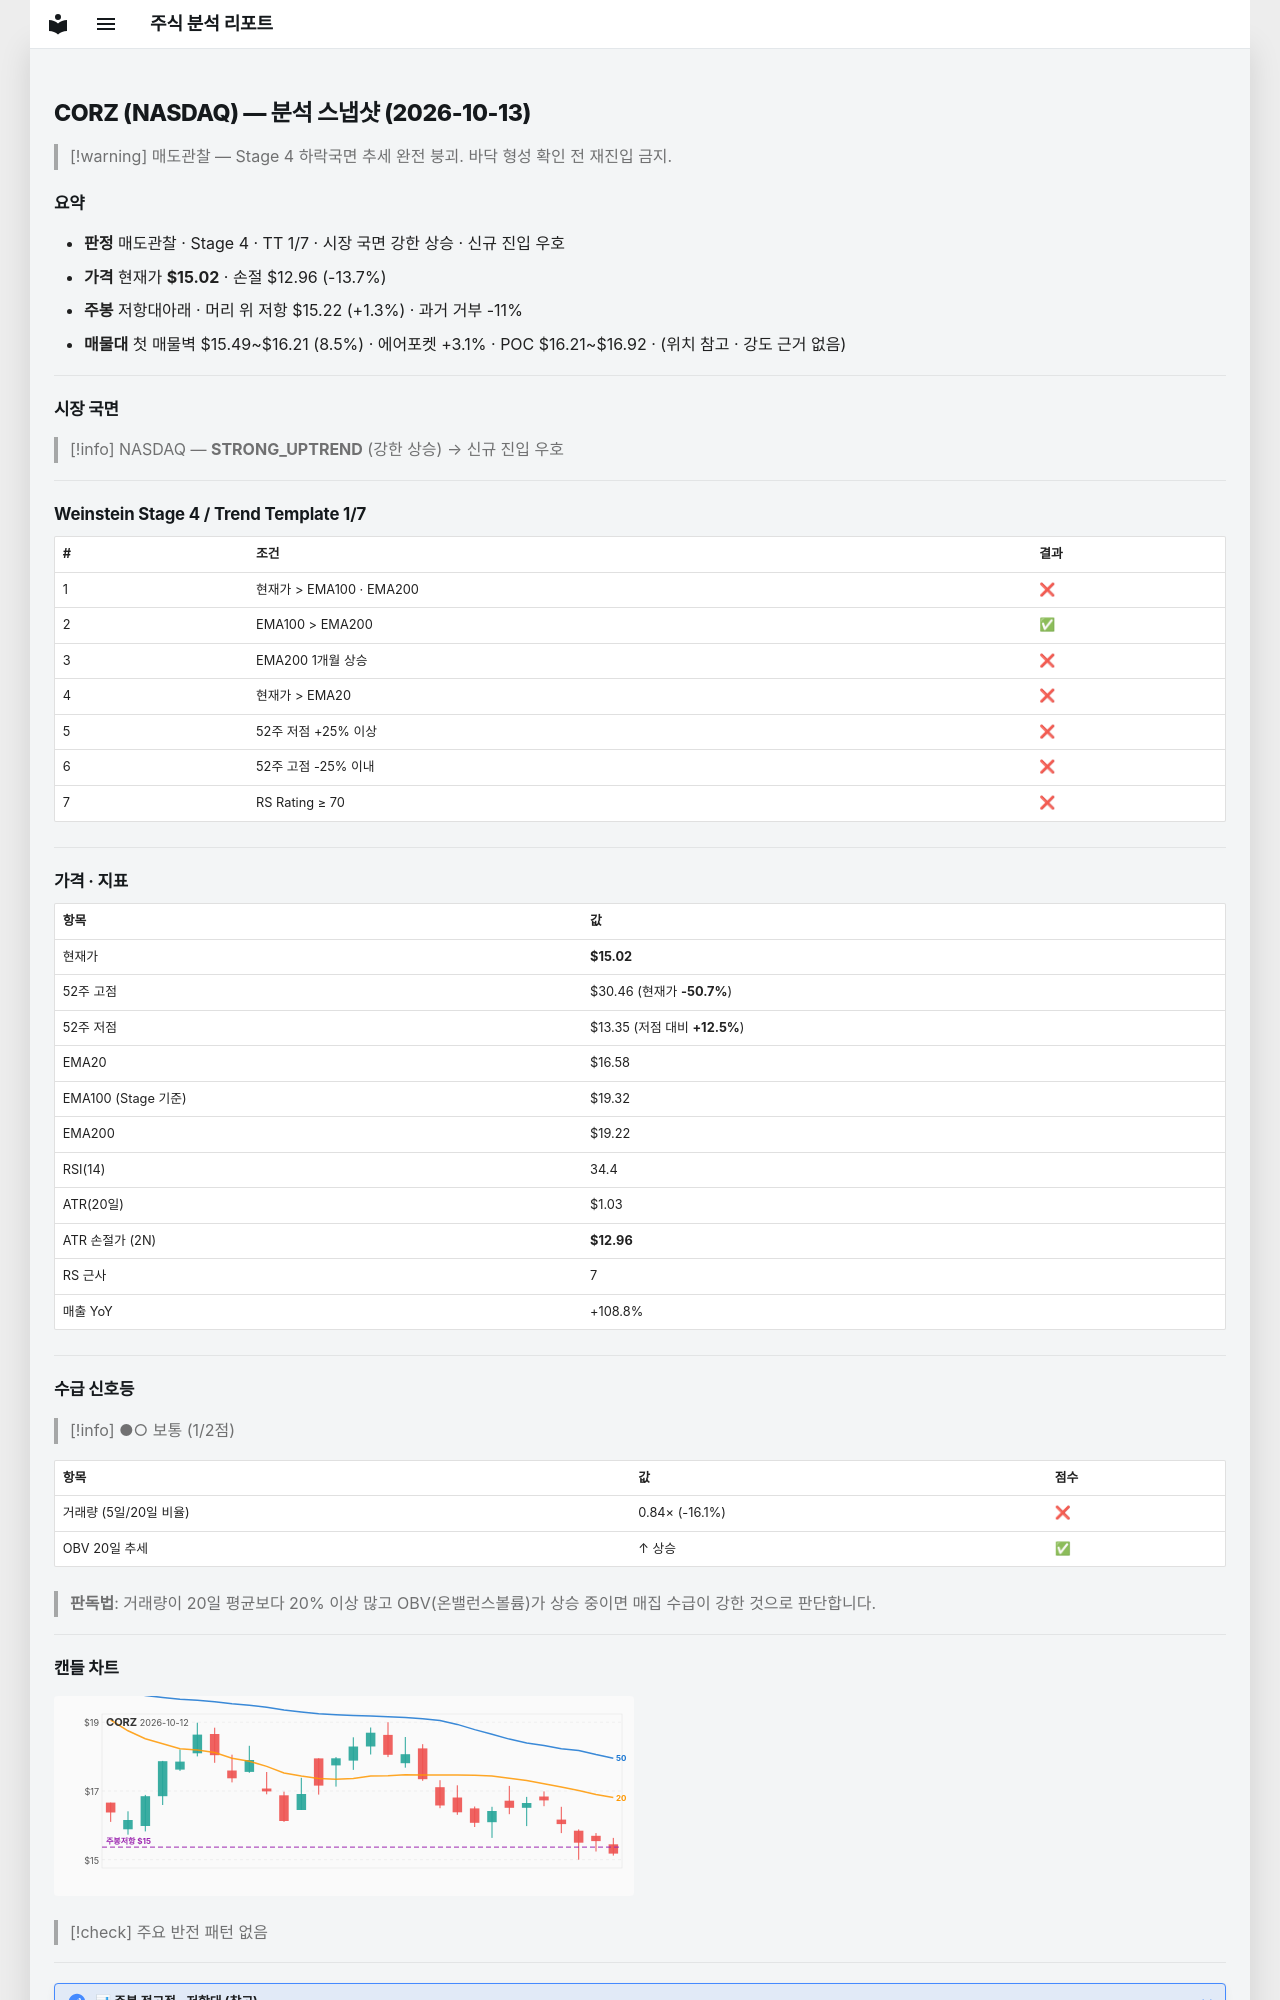

repository: soloandco/stock-reports · page: snapshots/CORZ-2026-10-13/index.html · generator: mkdocs

---
type: analysis-snapshot
title: CORZ 분석 스냅샷
ticker: CORZ
market: NASDAQ
created: 2026-10-13
updated: 2026-10-13
bar-date: 2026-10-12
verdict: 매도관찰
real-rr: 0.10
sma50-gap-pct: -9.4
weekly-position: 저항대아래
weekly-overhead-price: 15.22
weekly-overhead-pct: 1.3
stage: 4
trend-template-score: 1
tt-max: 7
ma-set: ema-20-100-200
price: 15.020000457763672
stop-price: 12.95671902901773
market-regime: STRONG_UPTREND
supply-demand-score: 1/2
supply-demand-label: 보통
status: tracking
tags:
  - stock-agent
  - watchlist
  - CORZ
  - analysis
related:
  - "[[analysis-template]]"
---

# CORZ (NASDAQ) — 분석 스냅샷 (2026-10-13)

> [!warning] 매도관찰 — Stage 4 하락국면
> 추세 완전 붕괴. 바닥 형성 확인 전 재진입 금지.

## 요약

- **판정** 매도관찰 · Stage 4 · TT 1/7 · 시장 국면 강한 상승 · 신규 진입 우호
- **가격** 현재가 **$15.02** · 손절 $12.96 (-13.7%)
- **주봉** 저항대아래 · 머리 위 저항 $15.22 (+1.3%) · 과거 거부 -11%
- **매물대** 첫 매물벽 $15.49~$16.21 (8.5%) · 에어포켓 +3.1% · POC $16.21~$16.92 · (위치 참고 · 강도 근거 없음)

---

## 시장 국면

> [!info] NASDAQ — **STRONG_UPTREND** (강한 상승) → 신규 진입 우호

---

## Weinstein Stage 4 / Trend Template 1/7

| # | 조건 | 결과 |
|---|------|------|
| 1 | 현재가 > EMA100 · EMA200 | ❌ |
| 2 | EMA100 > EMA200 | ✅ |
| 3 | EMA200 1개월 상승 | ❌ |
| 4 | 현재가 > EMA20 | ❌ |
| 5 | 52주 저점 +25% 이상 | ❌ |
| 6 | 52주 고점 -25% 이내 | ❌ |
| 7 | RS Rating ≥ 70 | ❌ |

---

## 가격 · 지표

| 항목 | 값 |
|------|---|
| 현재가 | **$15.02** |
| 52주 고점 | $30.46 (현재가 **-50.7%**) |
| 52주 저점 | $13.35 (저점 대비 **+12.5%**) |
| EMA20 | $16.58 |
| EMA100 (Stage 기준) | $19.32 |
| EMA200 | $19.22 |
| RSI(14) | 34.4 |
| ATR(20일) | $1.03 |
| ATR 손절가 (2N) | **$12.96** |
| RS 근사 | 7 |
| 매출 YoY | +108.8% |

---
## 수급 신호등

> [!info] ●○ 보통 (1/2점)

| 항목 | 값 | 점수 |
|------|------|------|
| 거래량 (5일/20일 비율) | 0.84× (-16.1%) | ❌ |
| OBV 20일 추세 | ↑ 상승 | ✅ |

> **판독법**: 거래량이 20일 평균보다 20% 이상 많고 OBV(온밸런스볼륨)가 상승 중이면 매집 수급이 강한 것으로 판단합니다.

---
